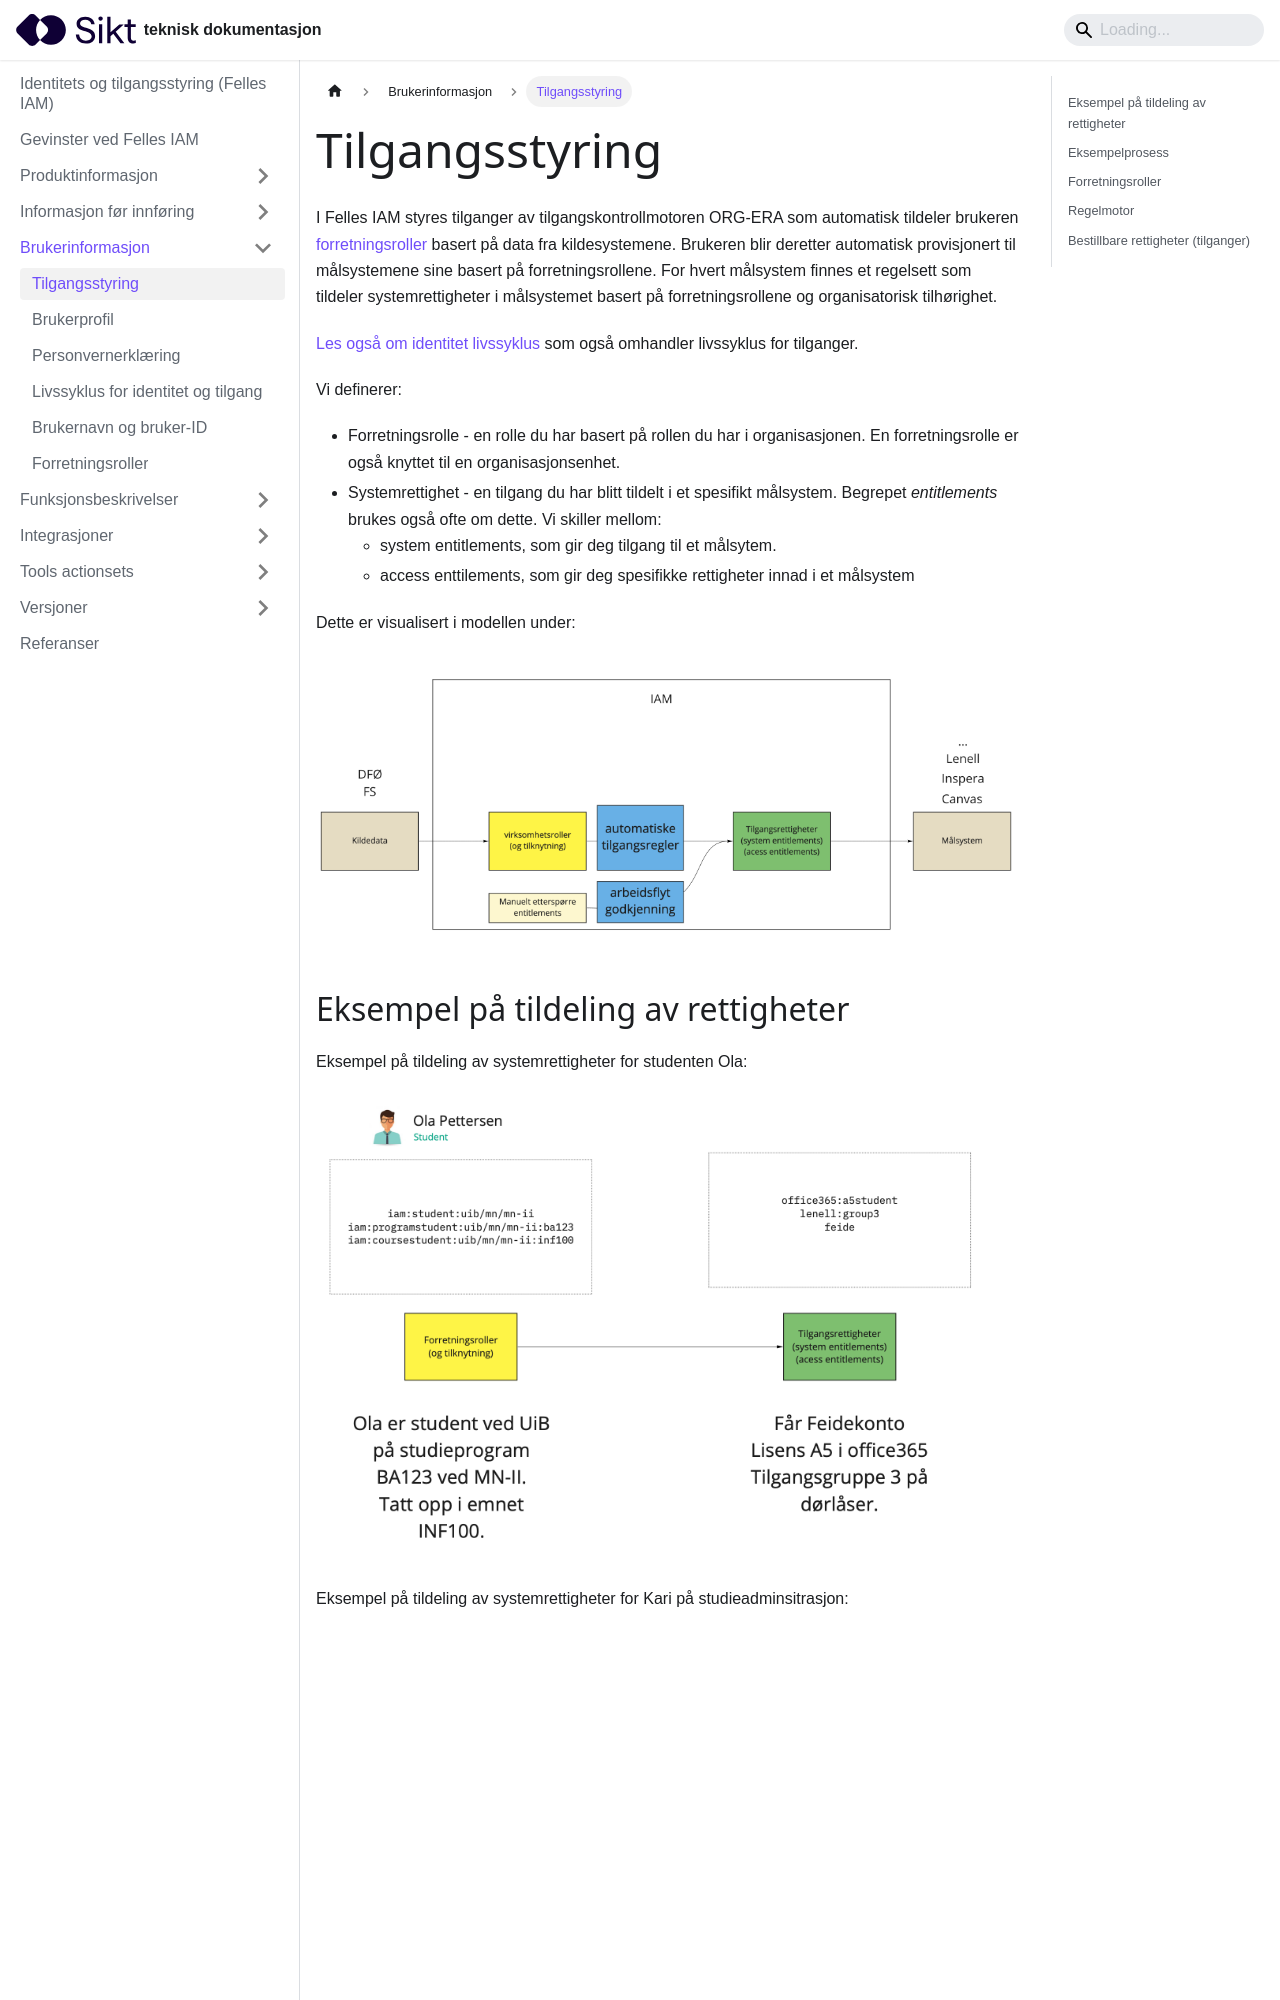

repository: sikt-no/docs · page: docs/iam/tilgangsstyring/index.html · generator: docusaurus

---
title: Tilgangsstyring
---

I Felles IAM styres tilganger av tilgangskontrollmotoren ORG-ERA som automatisk tildeler brukeren [forretningsroller](/docs/iam/forretningsroller) basert på data fra kildesystemene. Brukeren blir deretter automatisk provisjonert til målsystemene sine basert på forretningsrollene. For hvert målsystem finnes et regelsett som tildeler systemrettigheter i målsystemet basert på forretningsrollene og organisatorisk tilhørighet.

[Les også om identitet livssyklus](/docs/iam/livssyklus) som også omhandler livssyklus for tilganger.

Vi definerer:

* Forretningsrolle - en rolle du har basert på rollen du har i organisasjonen. En forretningsrolle er også knyttet til en organisasjonsenhet.
* Systemrettighet - en tilgang du har blitt tildelt i et spesifikt målsystem. Begrepet *entitlements* brukes også ofte om dette. Vi skiller mellom:
  * system entitlements, som gir deg tilgang til et målsytem.
  * access enttilements, som gir deg spesifikke rettigheter innad i et målsystem

Dette er visualisert i modellen under:

![](/img/iam/tilgangsstyring1.png)

## Eksempel på tildeling av rettigheter

Eksempel på tildeling av systemrettigheter for studenten Ola:

![](/img/iam/tilgangsstyring2.png)

Eksempel på tildeling av systemrettigheter for Kari på studieadminsitrasjon:

![](/img/iam/tilgangsstyring3.png)

I selvbejeningsgrensesnittet til Felles IAM vises både forretningsroller og tilgangen brukeren har i målsystemene:

![](/img/iam/tilgangsstyring4.png)
